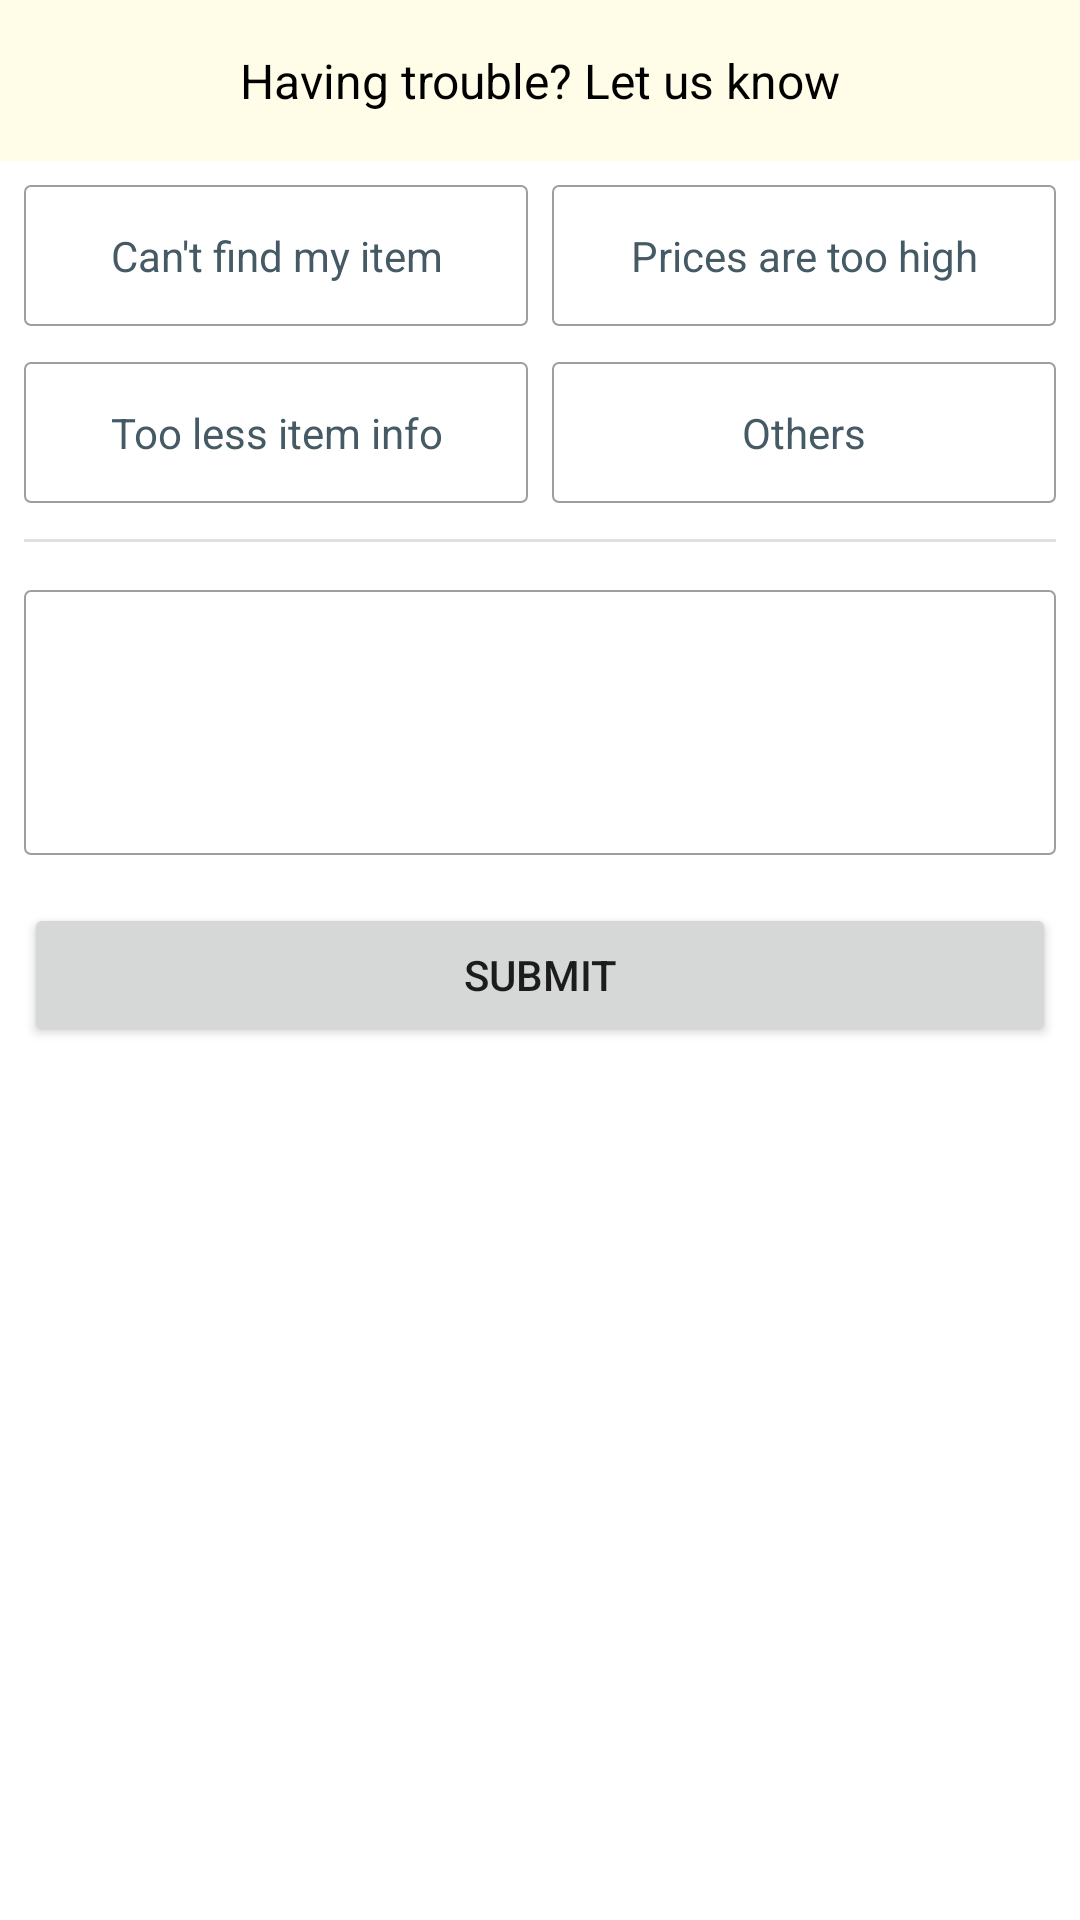

Reconstruct the res/layout file that produces this screen, plus the resources it refers to.
<!-- AndroidManifest.xml: application theme AppTheme -->
<!-- res/layout/submit_problem.xml -->
<?xml version="1.0" encoding="utf-8"?>
<RelativeLayout xmlns:android="http://schemas.android.com/apk/res/android"
        android:layout_width="match_parent"
        android:layout_height="match_parent"
        android:background="@color/color_white">

    <TextView
            android:id="@+id/textTV"
            android:layout_width="match_parent"
            android:layout_height="wrap_content"
            android:background="@color/md_yellow_50"
            android:padding="@dimen/dimen_16"
            android:text="Having trouble? Let us know"
            android:textAlignment="center"
            android:textColor="@color/black"
            android:textSize="@dimen/dimen_16" />

    <LinearLayout
            android:id="@+id/submit_ll1"
            android:layout_width="match_parent"
            android:layout_height="wrap_content"
            android:layout_below="@+id/textTV"
            android:orientation="horizontal"
            android:weightSum="2">

        <TextView
                android:layout_width="0dp"
                android:layout_height="wrap_content"
                android:layout_marginStart="8dp"
                android:layout_marginTop="8dp"
                android:layout_marginEnd="@dimen/space_4"
                android:layout_marginBottom="@dimen/space_4"
                android:layout_weight="1"
                android:background="@drawable/rectangle_strock"
                android:padding="@dimen/space_14"
                android:text="Can't find my item"
                android:textAlignment="center"
                android:textColor="@color/md_blue_grey_700" />

        <TextView
                android:layout_width="0dp"
                android:layout_height="wrap_content"
                android:layout_marginStart="4dp"
                android:layout_marginTop="8dp"
                android:layout_marginEnd="8dp"
                android:layout_marginBottom="@dimen/space_4"
                android:layout_weight="1"
                android:background="@drawable/rectangle_strock"
                android:padding="@dimen/space_14"
                android:text="Prices are too high"
                android:textAlignment="center"
                android:textColor="@color/md_blue_grey_700" />
    </LinearLayout>

    <LinearLayout
            android:id="@+id/summit_ll2"
            android:layout_width="match_parent"
            android:layout_height="wrap_content"
            android:layout_below="@+id/submit_ll1"
            android:orientation="horizontal"
            android:weightSum="2">

        <TextView
                android:layout_width="0dp"
                android:layout_height="wrap_content"
                android:layout_marginStart="8dp"
                android:layout_marginTop="8dp"
                android:layout_marginEnd="@dimen/space_4"
                android:layout_marginBottom="@dimen/space_4"
                android:layout_weight="1"
                android:background="@drawable/rectangle_strock"
                android:padding="@dimen/space_14"
                android:text="Too less item info"
                android:textAlignment="center"
                android:textColor="@color/md_blue_grey_700" />

        <TextView
                android:layout_width="0dp"
                android:layout_height="wrap_content"
                android:layout_marginStart="4dp"
                android:layout_marginTop="8dp"
                android:layout_marginEnd="8dp"
                android:layout_marginBottom="@dimen/space_4"
                android:layout_weight="1"
                android:background="@drawable/rectangle_strock"
                android:padding="@dimen/space_14"
                android:text="Others"
                android:textAlignment="center"
                android:textColor="@color/md_blue_grey_700" />
    </LinearLayout>

    <View
            android:id="@+id/submit_v"
            android:layout_width="match_parent"
            android:layout_height="@dimen/dimen_1"
            android:layout_below="@+id/summit_ll2"
            android:layout_margin="@dimen/dimen_8"
            android:background="@color/md_grey_300" />

    <com.google.android.material.textfield.TextInputEditText
            android:id="@+id/submit_problem_edit_text"
            android:layout_width="match_parent"
            android:layout_height="wrap_content"
            android:layout_below="@+id/submit_v"
            android:layout_margin="@dimen/dimen_8"
            android:background="@drawable/rectangle_strock"
            android:hint=""
            android:padding="32dp" />


    <Button
            android:id="@+id/submit_problem_button"
            android:layout_width="match_parent"
            android:layout_height="wrap_content"
            android:layout_below="@+id/submit_problem_edit_text"
            android:layout_margin="@dimen/dimen_8"
            android:text="Submit" />
</RelativeLayout>
<!-- resources referenced by this layout -->
<resources>
  <color name="black">#000</color>
  <color name="color_white">#fff</color>
  <color name="md_blue_grey_700">#455A64</color>
  <color name="md_grey_300">#E0E0E0</color>
  <color name="md_yellow_50">#FFFDE7</color>
  <dimen name="dimen_1">1dp</dimen>
  <dimen name="dimen_16">16dp</dimen>
  <dimen name="dimen_8">8dp</dimen>
  <dimen name="space_14">14dp</dimen>
  <dimen name="space_4">4dp</dimen>
  <!-- drawable rectangle_strock (drawable) -->
  <?xml version="1.0" encoding="utf-8"?>
  <shape xmlns:android="http://schemas.android.com/apk/res/android"
          android:shape="rectangle">
  
      <corners android:radius="2dp" />
      <stroke
              android:width="2px"
              android:color="@color/md_grey_500" />
  
  </shape>
  <style name="AppTheme" parent="Theme.MaterialComponents.Light.DarkActionBar">
          
          <item name="colorPrimary">@color/colorPrimary</item>
          <item name="colorPrimaryDark">@color/colorPrimaryDark</item>
          <item name="colorAccent">@color/colorAccent</item>
          <item name="colorSecondary">@color/secondaryColor</item>
          <item name="materialButtonStyle">@style/AppButton</item>
          <item name="textInputStyle">@style/AppTextField</item>
          <item name="android:textColorLink">@color/colorPrimaryDark</item>
          
          <item name="android:windowActivityTransitions">true</item>
  
      </style>
  <color name="md_grey_500">#9E9E9E</color>
  <color name="colorPrimary">#E5293E</color>
  <color name="colorPrimaryDark">#e52932</color>
  <color name="colorAccent">#FFC107</color>
  <color name="secondaryColor">#FFC107</color>
  <style name="AppButton" parent="Widget.MaterialComponents.Button">
          <item name="backgroundTint">@color/primaryColor</item>
          <item name="android:textColor">@color/colorWhite</item>
          <item name="fontFamily">@font/bold</item>
          <item name="shapeAppearanceOverlay">@style/MyShapeAppearance</item>
          <item name="android:textAllCaps">false</item>
      </style>
  <style name="AppTextField" parent="Widget.MaterialComponents.TextInputLayout.OutlinedBox">
          <item name="boxStrokeColor">@color/colorPrimaryDark</item>
          <item name="boxStrokeWidth">2dp</item>
          <item name="boxStrokeWidthFocused">2dp</item>
          <item name="boxCornerRadiusBottomEnd">4dp</item>
          <item name="boxCornerRadiusBottomStart">4dp</item>
          <item name="boxCornerRadiusTopStart">4dp</item>
          <item name="boxCornerRadiusTopEnd">4dp</item>
      </style>
  <color name="primaryColor">#E5293E</color>
  <style name="MyShapeAppearance">
          <item name="cornerFamily">rounded</item>
          <item name="cornerSize">4dp</item>
      </style>
</resources>
